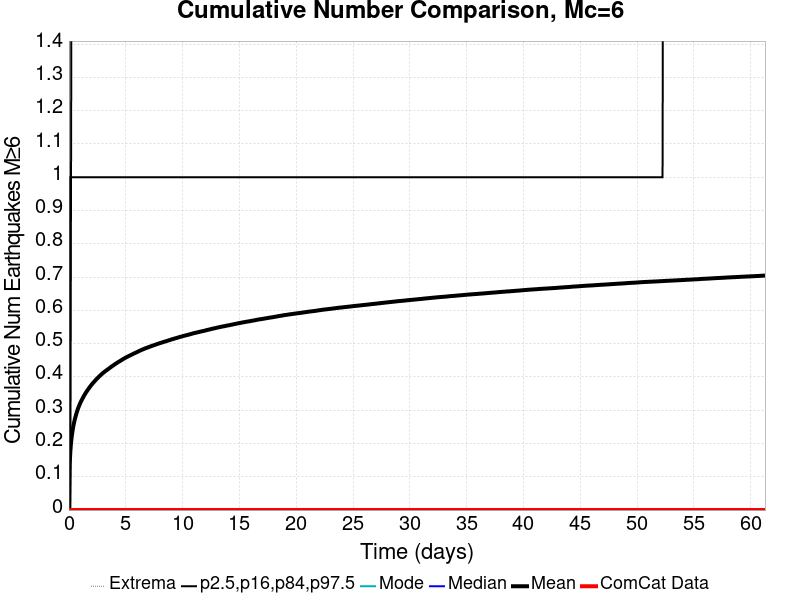

Source data for this figure (header and first rows):
Time (days), ComCat Data, Simulation Mean, Simulation Median, Simulation Mode, Simulation Minimum, Simulation Maximum, 2.5 %-ile, 16 %-ile, 84 %-ile, 97.5 %-ile
0.0, 0.0, 0.0, 0.0, 0.0, 0.0, 0.0, 0.0, 0.0, 0.0, 0.0
0.06132, 0.0, 0.1361, 0.0, 0.0, 0.0, 4.0, 0.0, 0.0, 0.0, 1.0
0.1226, 0.0, 0.1763, 0.0, 0.0, 0.0, 4.0, 0.0, 0.0, 0.0, 1.0
0.184, 0.0, 0.2019, 0.0, 0.0, 0.0, 5.0, 0.0, 0.0, 1.0, 1.0
0.2453, 0.0, 0.2208, 0.0, 0.0, 0.0, 5.0, 0.0, 0.0, 1.0, 2.0
0.3066, 0.0, 0.2359, 0.0, 0.0, 0.0, 5.0, 0.0, 0.0, 1.0, 2.0
0.3679, 0.0, 0.2487, 0.0, 0.0, 0.0, 5.0, 0.0, 0.0, 1.0, 2.0
0.4293, 0.0, 0.2592, 0.0, 0.0, 0.0, 6.0, 0.0, 0.0, 1.0, 2.0
0.4906, 0.0, 0.2689, 0.0, 0.0, 0.0, 6.0, 0.0, 0.0, 1.0, 2.0
0.5519, 0.0, 0.2772, 0.0, 0.0, 0.0, 6.0, 0.0, 0.0, 1.0, 2.0
0.6132, 0.0, 0.2847, 0.0, 0.0, 0.0, 6.0, 0.0, 0.0, 1.0, 2.0
0.6746, 0.0, 0.2921, 0.0, 0.0, 0.0, 6.0, 0.0, 0.0, 1.0, 2.0
0.7359, 0.0, 0.2985, 0.0, 0.0, 0.0, 6.0, 0.0, 0.0, 1.0, 2.0
0.7972, 0.0, 0.305, 0.0, 0.0, 0.0, 6.0, 0.0, 0.0, 1.0, 2.0
0.8585, 0.0, 0.3103, 0.0, 0.0, 0.0, 6.0, 0.0, 0.0, 1.0, 2.0
0.9199, 0.0, 0.3155, 0.0, 0.0, 0.0, 6.0, 0.0, 0.0, 1.0, 2.0
0.9812, 0.0, 0.3204, 0.0, 0.0, 0.0, 6.0, 0.0, 0.0, 1.0, 2.0
1.043, 0.0, 0.3251, 0.0, 0.0, 0.0, 6.0, 0.0, 0.0, 1.0, 2.0
1.104, 0.0, 0.3291, 0.0, 0.0, 0.0, 6.0, 0.0, 0.0, 1.0, 2.0
1.165, 0.0, 0.333, 0.0, 0.0, 0.0, 6.0, 0.0, 0.0, 1.0, 2.0
1.226, 0.0, 0.3373, 0.0, 0.0, 0.0, 6.0, 0.0, 0.0, 1.0, 2.0
1.288, 0.0, 0.3411, 0.0, 0.0, 0.0, 6.0, 0.0, 0.0, 1.0, 2.0
1.349, 0.0, 0.3447, 0.0, 0.0, 0.0, 6.0, 0.0, 0.0, 1.0, 2.0
1.41, 0.0, 0.3483, 0.0, 0.0, 0.0, 6.0, 0.0, 0.0, 1.0, 2.0
1.472, 0.0, 0.3516, 0.0, 0.0, 0.0, 6.0, 0.0, 0.0, 1.0, 2.0
1.533, 0.0, 0.355, 0.0, 0.0, 0.0, 6.0, 0.0, 0.0, 1.0, 2.0
1.594, 0.0, 0.358, 0.0, 0.0, 0.0, 6.0, 0.0, 0.0, 1.0, 2.0
1.656, 0.0, 0.3612, 0.0, 0.0, 0.0, 6.0, 0.0, 0.0, 1.0, 2.0
1.717, 0.0, 0.364, 0.0, 0.0, 0.0, 6.0, 0.0, 0.0, 1.0, 2.0
1.778, 0.0, 0.3669, 0.0, 0.0, 0.0, 6.0, 0.0, 0.0, 1.0, 2.0
1.84, 0.0, 0.3698, 0.0, 0.0, 0.0, 6.0, 0.0, 0.0, 1.0, 2.0
1.901, 0.0, 0.3727, 0.0, 0.0, 0.0, 6.0, 0.0, 0.0, 1.0, 2.0
1.962, 0.0, 0.3753, 0.0, 0.0, 0.0, 6.0, 0.0, 0.0, 1.0, 2.0
2.024, 0.0, 0.378, 0.0, 0.0, 0.0, 6.0, 0.0, 0.0, 1.0, 2.0
2.085, 0.0, 0.3805, 0.0, 0.0, 0.0, 6.0, 0.0, 0.0, 1.0, 2.0
2.146, 0.0, 0.383, 0.0, 0.0, 0.0, 6.0, 0.0, 0.0, 1.0, 2.0
2.208, 0.0, 0.3851, 0.0, 0.0, 0.0, 6.0, 0.0, 0.0, 1.0, 2.0
2.269, 0.0, 0.3875, 0.0, 0.0, 0.0, 6.0, 0.0, 0.0, 1.0, 2.0
2.33, 0.0, 0.3898, 0.0, 0.0, 0.0, 6.0, 0.0, 0.0, 1.0, 2.0
2.392, 0.0, 0.3922, 0.0, 0.0, 0.0, 6.0, 0.0, 0.0, 1.0, 2.0
2.453, 0.0, 0.3946, 0.0, 0.0, 0.0, 6.0, 0.0, 0.0, 1.0, 2.0
2.514, 0.0, 0.3965, 0.0, 0.0, 0.0, 6.0, 0.0, 0.0, 1.0, 2.0
2.576, 0.0, 0.3985, 0.0, 0.0, 0.0, 6.0, 0.0, 0.0, 1.0, 2.0
2.637, 0.0, 0.4006, 0.0, 0.0, 0.0, 6.0, 0.0, 0.0, 1.0, 2.0
2.698, 0.0, 0.4027, 0.0, 0.0, 0.0, 6.0, 0.0, 0.0, 1.0, 2.0
2.76, 0.0, 0.4045, 0.0, 0.0, 0.0, 6.0, 0.0, 0.0, 1.0, 2.0
2.821, 0.0, 0.4065, 0.0, 0.0, 0.0, 6.0, 0.0, 0.0, 1.0, 2.0
2.882, 0.0, 0.4084, 0.0, 0.0, 0.0, 6.0, 0.0, 0.0, 1.0, 2.0
2.944, 0.0, 0.4104, 0.0, 0.0, 0.0, 6.0, 0.0, 0.0, 1.0, 2.0
3.005, 0.0, 0.412, 0.0, 0.0, 0.0, 7.0, 0.0, 0.0, 1.0, 2.0
3.066, 0.0, 0.4137, 0.0, 0.0, 0.0, 7.0, 0.0, 0.0, 1.0, 2.0
3.128, 0.0, 0.4155, 0.0, 0.0, 0.0, 7.0, 0.0, 0.0, 1.0, 2.0
3.189, 0.0, 0.4171, 0.0, 0.0, 0.0, 7.0, 0.0, 0.0, 1.0, 2.0
3.25, 0.0, 0.4187, 0.0, 0.0, 0.0, 7.0, 0.0, 0.0, 1.0, 2.0
3.312, 0.0, 0.4201, 0.0, 0.0, 0.0, 7.0, 0.0, 0.0, 1.0, 2.0
3.373, 0.0, 0.4217, 0.0, 0.0, 0.0, 7.0, 0.0, 0.0, 1.0, 2.0
3.434, 0.0, 0.423, 0.0, 0.0, 0.0, 7.0, 0.0, 0.0, 1.0, 2.0
3.495, 0.0, 0.4246, 0.0, 0.0, 0.0, 7.0, 0.0, 0.0, 1.0, 2.0
3.557, 0.0, 0.4263, 0.0, 0.0, 0.0, 7.0, 0.0, 0.0, 1.0, 2.0
3.618, 0.0, 0.4279, 0.0, 0.0, 0.0, 7.0, 0.0, 0.0, 1.0, 2.0
... 940 more rows
